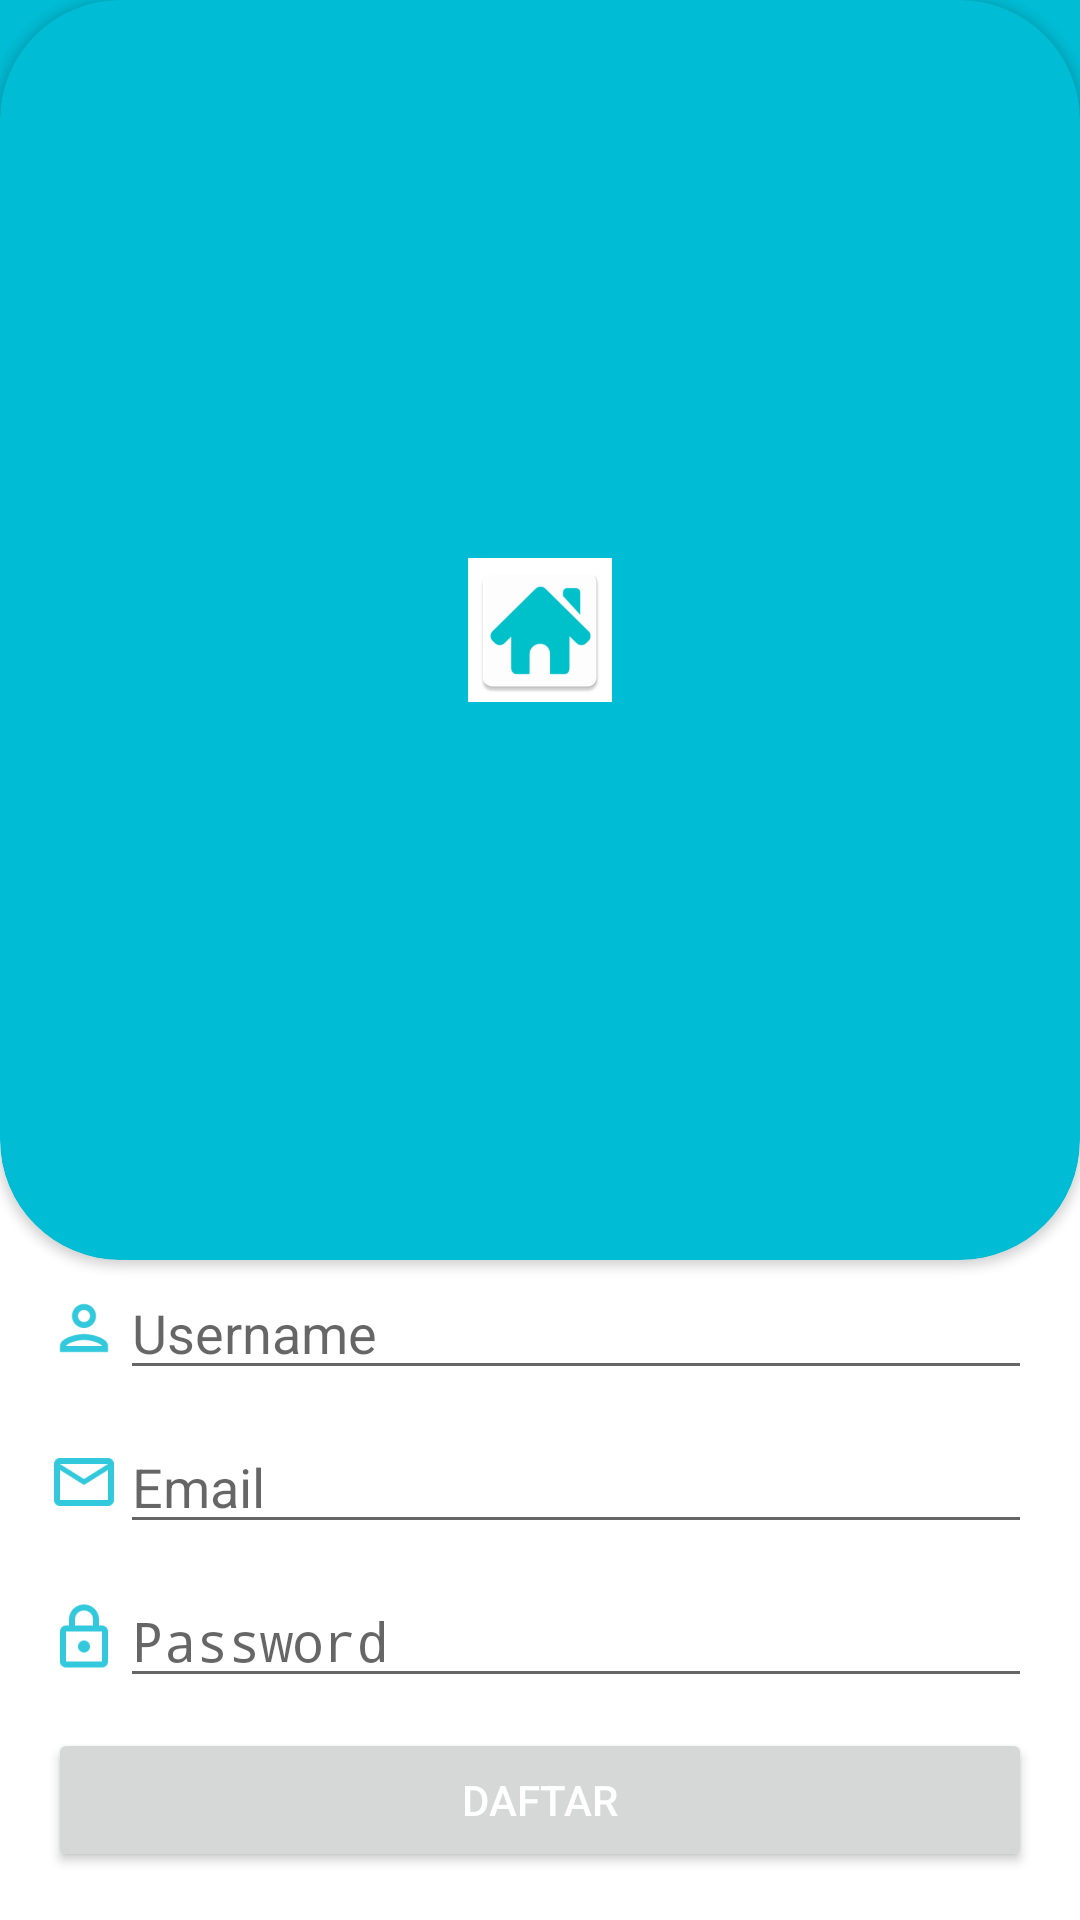

Write the Android layout XML for this screen, with the resource values it uses.
<!-- AndroidManifest.xml: activity theme MenuStyle -->
<!-- res/layout/activity_register.xml -->
<?xml version="1.0" encoding="utf-8"?>
<RelativeLayout xmlns:android="http://schemas.android.com/apk/res/android"
    xmlns:app="http://schemas.android.com/apk/res-auto"
    xmlns:tools="http://schemas.android.com/tools"
    android:layout_width="match_parent"
    android:layout_height="match_parent"
    tools:context=".RegisterActivity">

    <include
        android:id="@+id/toolbar"
        layout="@layout/bar_layout"/>

    <androidx.cardview.widget.CardView
        android:layout_width="match_parent"
        android:layout_height="420dp"
        app:cardCornerRadius="40dp"
        app:cardBackgroundColor="#00BCD4">

        <ImageView
            android:layout_width="wrap_content"
            android:layout_height="wrap_content"
            android:layout_gravity="center"
            android:src="@mipmap/ic_launcher"/>


    </androidx.cardview.widget.CardView>


    <LinearLayout
        android:layout_width="match_parent"
        android:layout_height="wrap_content"
        android:gravity="center_horizontal"
        android:layout_alignParentBottom="true"
        android:orientation="vertical"
        android:padding="16dp">



        <TextView
            android:layout_width="wrap_content"
            android:layout_height="wrap_content"
            android:text="Buat Akun Baru"
            android:textSize="20sp"
            android:textStyle="bold" />

        <LinearLayout
            android:layout_width="match_parent"
            android:layout_height="wrap_content"
            android:orientation="horizontal">
            <ImageView
                android:layout_width="wrap_content"
                android:layout_height="match_parent"
                android:layout_marginTop="10dp"
                android:src="@drawable/ic_person"/>
            <EditText
                android:id="@+id/username"
                android:layout_width="match_parent"
                android:layout_height="wrap_content"
                android:layout_marginTop="10dp"
                android:hint="Username" />

        </LinearLayout>

        <LinearLayout
            android:layout_width="match_parent"
            android:layout_height="wrap_content"
            android:orientation="horizontal">

            <ImageView
                android:layout_width="wrap_content"
                android:layout_height="match_parent"
                android:layout_marginTop="10dp"
                android:src="@drawable/ic_email"/>


            <EditText
                android:id="@+id/email"
                android:layout_width="match_parent"
                android:layout_height="wrap_content"
                android:layout_marginTop="10dp"
                android:hint="Email"
                android:inputType="textEmailAddress" />

        </LinearLayout>

        <LinearLayout
            android:layout_width="match_parent"
            android:layout_height="wrap_content"
            android:orientation="horizontal">

            <ImageView
                android:layout_width="wrap_content"
                android:layout_height="match_parent"
                android:layout_marginTop="10dp"
                android:src="@drawable/ic_lock"/>

            <EditText
                android:id="@+id/password"
                android:layout_width="match_parent"
                android:layout_height="wrap_content"
                android:layout_marginTop="10dp"
                android:hint="Password"
                android:inputType="textPassword" />

        </LinearLayout>

        <Button
            android:id="@+id/btn_register"
            android:layout_width="match_parent"
            android:layout_height="wrap_content"
            android:layout_marginTop="10dp"
            android:text="Daftar"
            android:textColor="#fff"
            app:backgroundTint="#2196F3"
            app:iconTint="#FFFFFF"
            app:rippleColor="@color/black" />


    </LinearLayout>

</RelativeLayout>
<!-- res/layout/bar_layout.xml (included above) -->
<?xml version="1.0" encoding="utf-8"?>
<androidx.appcompat.widget.Toolbar xmlns:android="http://schemas.android.com/apk/res/android"
    xmlns:app="http://schemas.android.com/apk/res-auto"
    android:id="@+id/toolbar"
    android:layout_width="match_parent"
    android:layout_height="350dp"
    android:background="#00BCD4"
    app:popupTheme="@style/MenuStyle">



</androidx.appcompat.widget.Toolbar>
<!-- resources referenced by this layout -->
<resources>
  <color name="black">#FF000000</color>
  <!-- drawable ic_email: png bitmap (drawable-hdpi, 489 bytes) -->
  <!-- drawable ic_lock: png bitmap (drawable-hdpi, 517 bytes) -->
  <!-- drawable ic_person: png bitmap (drawable-hdpi, 579 bytes) -->
  <!-- mipmap ic_launcher: png bitmap (drawable, 1709 bytes) -->
  <style name="MenuStyle" parent="Theme.AppCompat.Light.NoActionBar">
          <item name="android:background">@android:color/white</item>
      </style>
</resources>
